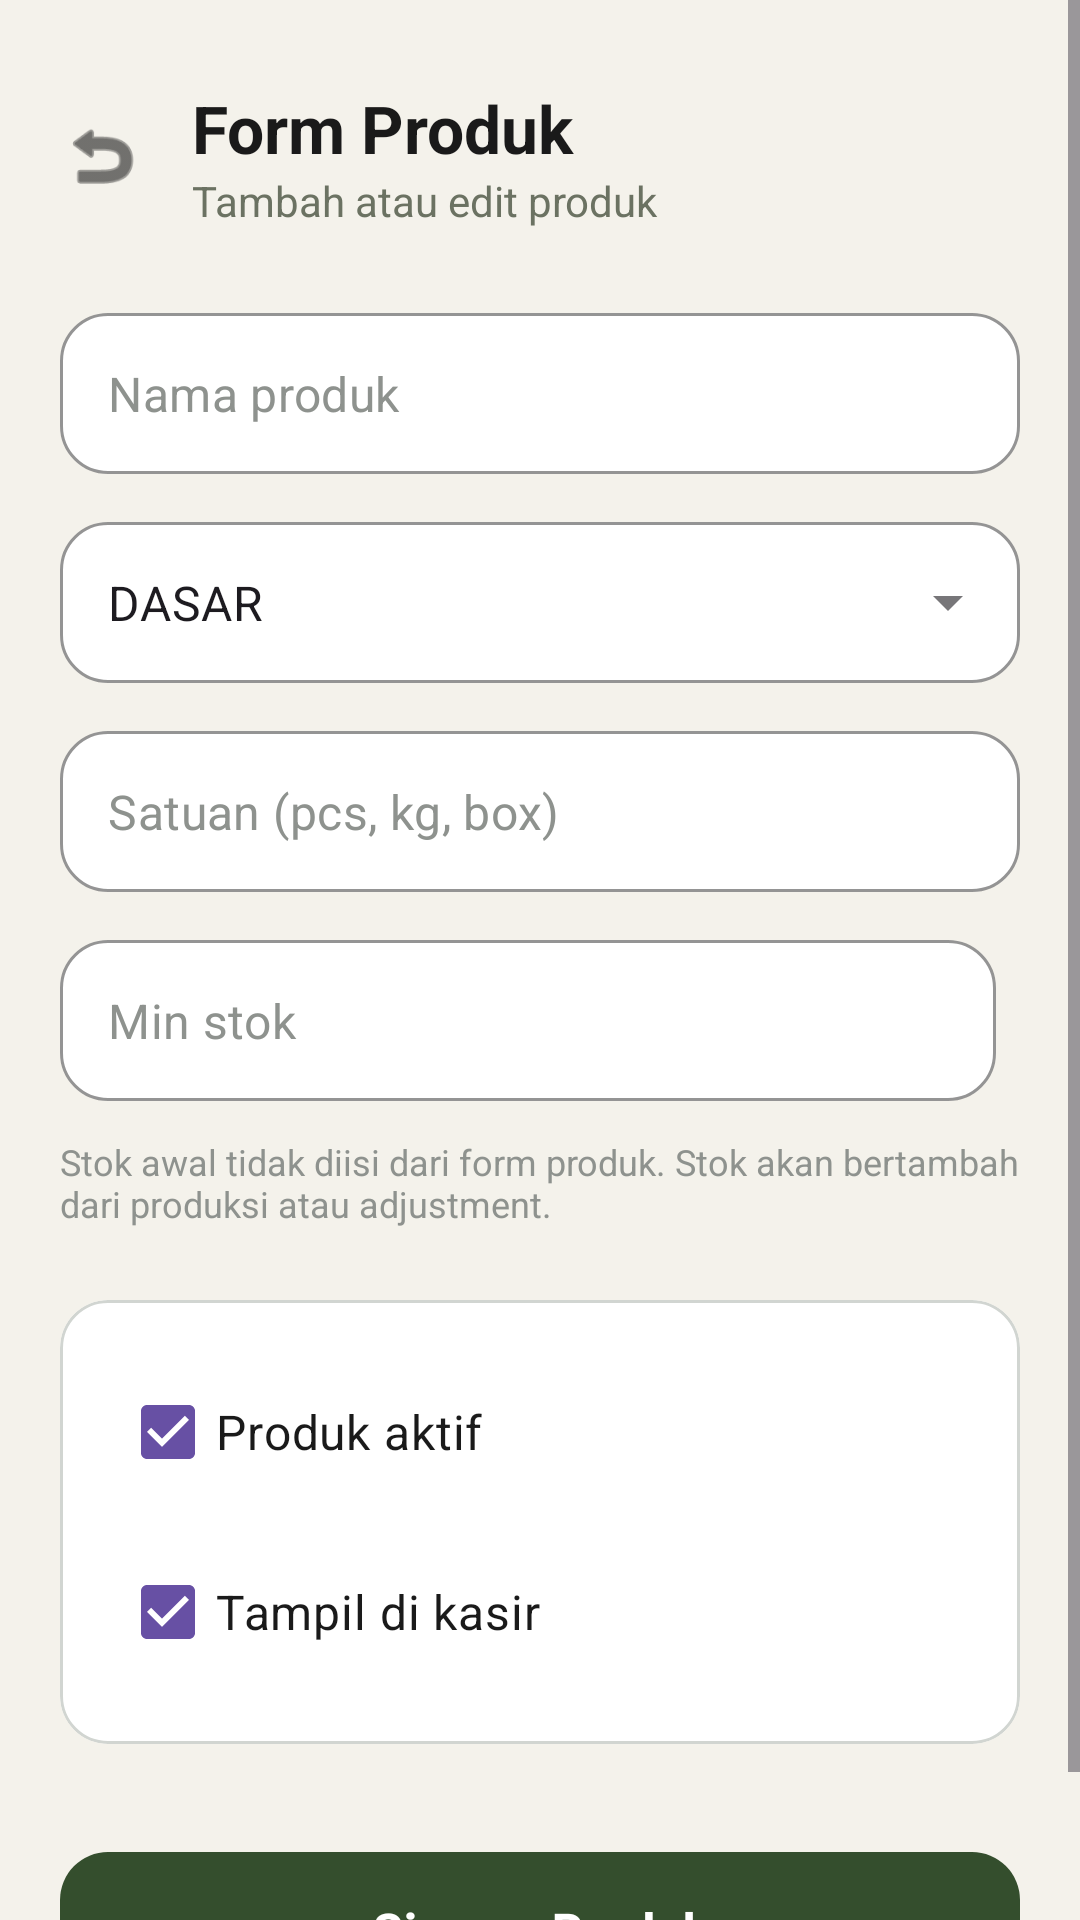

Produce the Android XML layout that renders to this screen, including the resource entries it uses.
<!-- AndroidManifest.xml: application theme Theme.Si_tahu_PM2 -->
<!-- res/layout/activity_tambah_produk.xml -->
<?xml version="1.0" encoding="utf-8"?>
<ScrollView xmlns:android="http://schemas.android.com/apk/res/android"
    xmlns:app="http://schemas.android.com/apk/res-auto"
    android:layout_width="match_parent"
    android:layout_height="match_parent"
    android:background="#F4F2EB"
    android:fillViewport="true">

    <LinearLayout
        android:layout_width="match_parent"
        android:layout_height="wrap_content"
        android:orientation="vertical"
        android:padding="20dp">

        
        <LinearLayout
            android:layout_width="match_parent"
            android:layout_height="wrap_content"
            android:orientation="horizontal"
            android:gravity="center_vertical"
            android:layout_marginBottom="28dp"
            android:layout_marginTop="8dp">

            <ImageView
                android:id="@+id/btnBack"
                android:layout_width="28dp"
                android:layout_height="28dp"
                android:src="@android:drawable/ic_menu_revert"
                android:layout_marginEnd="16dp"
                app:tint="#1A1A1A"/>

            <LinearLayout
                android:layout_width="wrap_content"
                android:layout_height="wrap_content"
                android:orientation="vertical">

                <TextView
                    android:layout_width="wrap_content"
                    android:layout_height="wrap_content"
                    android:text="Form Produk"
                    android:textSize="22sp"
                    android:textColor="#1A1A1A"
                    android:textStyle="bold" />

                <TextView
                    android:layout_width="wrap_content"
                    android:layout_height="wrap_content"
                    android:text="Tambah atau edit produk"
                    android:textColor="#6B7262"
                    android:textSize="14sp" />
            </LinearLayout>
        </LinearLayout>

        
        <com.google.android.material.textfield.TextInputLayout
            style="@style/Widget.MaterialComponents.TextInputLayout.OutlinedBox"
            android:layout_width="match_parent"
            android:layout_height="wrap_content"
            android:layout_marginBottom="16dp"
            app:boxCornerRadiusBottomEnd="16dp"
            app:boxCornerRadiusBottomStart="16dp"
            app:boxCornerRadiusTopEnd="16dp"
            app:boxCornerRadiusTopStart="16dp"
            app:boxBackgroundColor="@android:color/white"
            app:boxStrokeColor="#C4C8C4"
            app:hintEnabled="false">

            <com.google.android.material.textfield.TextInputEditText
                android:id="@+id/etNama"
                android:layout_width="match_parent"
                android:layout_height="wrap_content"
                android:hint="Nama produk"
                android:textColorHint="#8E928E"
                android:padding="16dp" />
        </com.google.android.material.textfield.TextInputLayout>

        
        <com.google.android.material.textfield.TextInputLayout
            style="@style/Widget.MaterialComponents.TextInputLayout.OutlinedBox.ExposedDropdownMenu"
            android:layout_width="match_parent"
            android:layout_height="wrap_content"
            android:layout_marginBottom="16dp"
            app:boxCornerRadiusBottomEnd="16dp"
            app:boxCornerRadiusBottomStart="16dp"
            app:boxCornerRadiusTopEnd="16dp"
            app:boxCornerRadiusTopStart="16dp"
            app:boxBackgroundColor="@android:color/white"
            app:boxStrokeColor="#C4C8C4"
            app:hintEnabled="false">

            <AutoCompleteTextView
                android:id="@+id/spinnerJenis"
                android:layout_width="match_parent"
                android:layout_height="wrap_content"
                android:inputType="none"
                android:text="DASAR"
                android:padding="16dp" />
        </com.google.android.material.textfield.TextInputLayout>

        
        <com.google.android.material.textfield.TextInputLayout
            style="@style/Widget.MaterialComponents.TextInputLayout.OutlinedBox"
            android:layout_width="match_parent"
            android:layout_height="wrap_content"
            android:layout_marginBottom="16dp"
            app:boxCornerRadiusBottomEnd="16dp"
            app:boxCornerRadiusBottomStart="16dp"
            app:boxCornerRadiusTopEnd="16dp"
            app:boxCornerRadiusTopStart="16dp"
            app:boxBackgroundColor="@android:color/white"
            app:boxStrokeColor="#C4C8C4"
            app:hintEnabled="false">

            <com.google.android.material.textfield.TextInputEditText
                android:id="@+id/etSatuan"
                android:layout_width="match_parent"
                android:layout_height="wrap_content"
                android:hint="Satuan (pcs, kg, box)"
                android:textColorHint="#8E928E"
                android:padding="16dp" />
        </com.google.android.material.textfield.TextInputLayout>

        
        <LinearLayout
            android:layout_width="match_parent"
            android:layout_height="wrap_content"
            android:orientation="horizontal"
            android:layout_marginBottom="12dp"
            android:baselineAligned="false">

            <com.google.android.material.textfield.TextInputLayout
                style="@style/Widget.MaterialComponents.TextInputLayout.OutlinedBox"
                android:layout_width="0dp"
                android:layout_weight="1"
                android:layout_height="wrap_content"
                android:layout_marginEnd="8dp"
                app:boxCornerRadiusBottomEnd="16dp"
                app:boxCornerRadiusBottomStart="16dp"
                app:boxCornerRadiusTopEnd="16dp"
                app:boxCornerRadiusTopStart="16dp"
                app:boxBackgroundColor="@android:color/white"
                app:boxStrokeColor="#C4C8C4"
                app:hintEnabled="false">

                <com.google.android.material.textfield.TextInputEditText
                    android:id="@+id/etMinStok"
                    android:layout_width="match_parent"
                    android:layout_height="wrap_content"
                    android:hint="Min stok"
                    android:textColorHint="#8E928E"
                    android:inputType="number"
                    android:padding="16dp" />
            </com.google.android.material.textfield.TextInputLayout>
        </LinearLayout>

        <TextView
            android:layout_width="match_parent"
            android:layout_height="wrap_content"
            android:text="Stok awal tidak diisi dari form produk. Stok akan bertambah dari produksi atau adjustment."
            android:textSize="12sp"
            android:textColor="#8E928E"
            android:layout_marginBottom="24dp" />

        
        <com.google.android.material.card.MaterialCardView
            android:layout_width="match_parent"
            android:layout_height="wrap_content"
            android:layout_marginBottom="32dp"
            app:cardCornerRadius="16dp"
            app:cardElevation="0dp"
            app:cardBackgroundColor="@android:color/white"
            app:strokeWidth="1dp"
            app:strokeColor="#D1D5D1">

            <LinearLayout
                android:layout_width="match_parent"
                android:layout_height="wrap_content"
                android:orientation="vertical"
                android:padding="20dp">

                <CheckBox
                    android:id="@+id/cbAktif"
                    android:layout_width="wrap_content"
                    android:layout_height="wrap_content"
                    android:text="Produk aktif"
                    android:textSize="16sp"
                    android:textColor="#1A1A1A"
                    android:checked="true"
                    android:buttonTint="#344E2D"
                    android:layout_marginBottom="12dp" />

                <CheckBox
                    android:id="@+id/cbKasir"
                    android:layout_width="wrap_content"
                    android:layout_height="wrap_content"
                    android:text="Tampil di kasir"
                    android:textSize="16sp"
                    android:textColor="#1A1A1A"
                    android:checked="true"
                    android:buttonTint="#344E2D" />
            </LinearLayout>
        </com.google.android.material.card.MaterialCardView>

        
        <com.google.android.material.button.MaterialButton
            android:id="@+id/btnSimpan"
            android:layout_width="match_parent"
            android:layout_height="60dp"
            android:text="Simpan Produk"
            android:textAllCaps="false"
            android:textSize="16sp"
            android:textStyle="bold"
            app:cornerRadius="16dp"
            app:backgroundTint="#344E2D" />

    </LinearLayout>
</ScrollView>
<!-- resources referenced by this layout -->
<resources>
  <style name="Theme.Si_tahu_PM2" parent="Base.Theme.Si_tahu_PM2" />
  <style name="Base.Theme.Si_tahu_PM2" parent="Theme.Material3.DayNight.NoActionBar">
          
          
      </style>
</resources>
